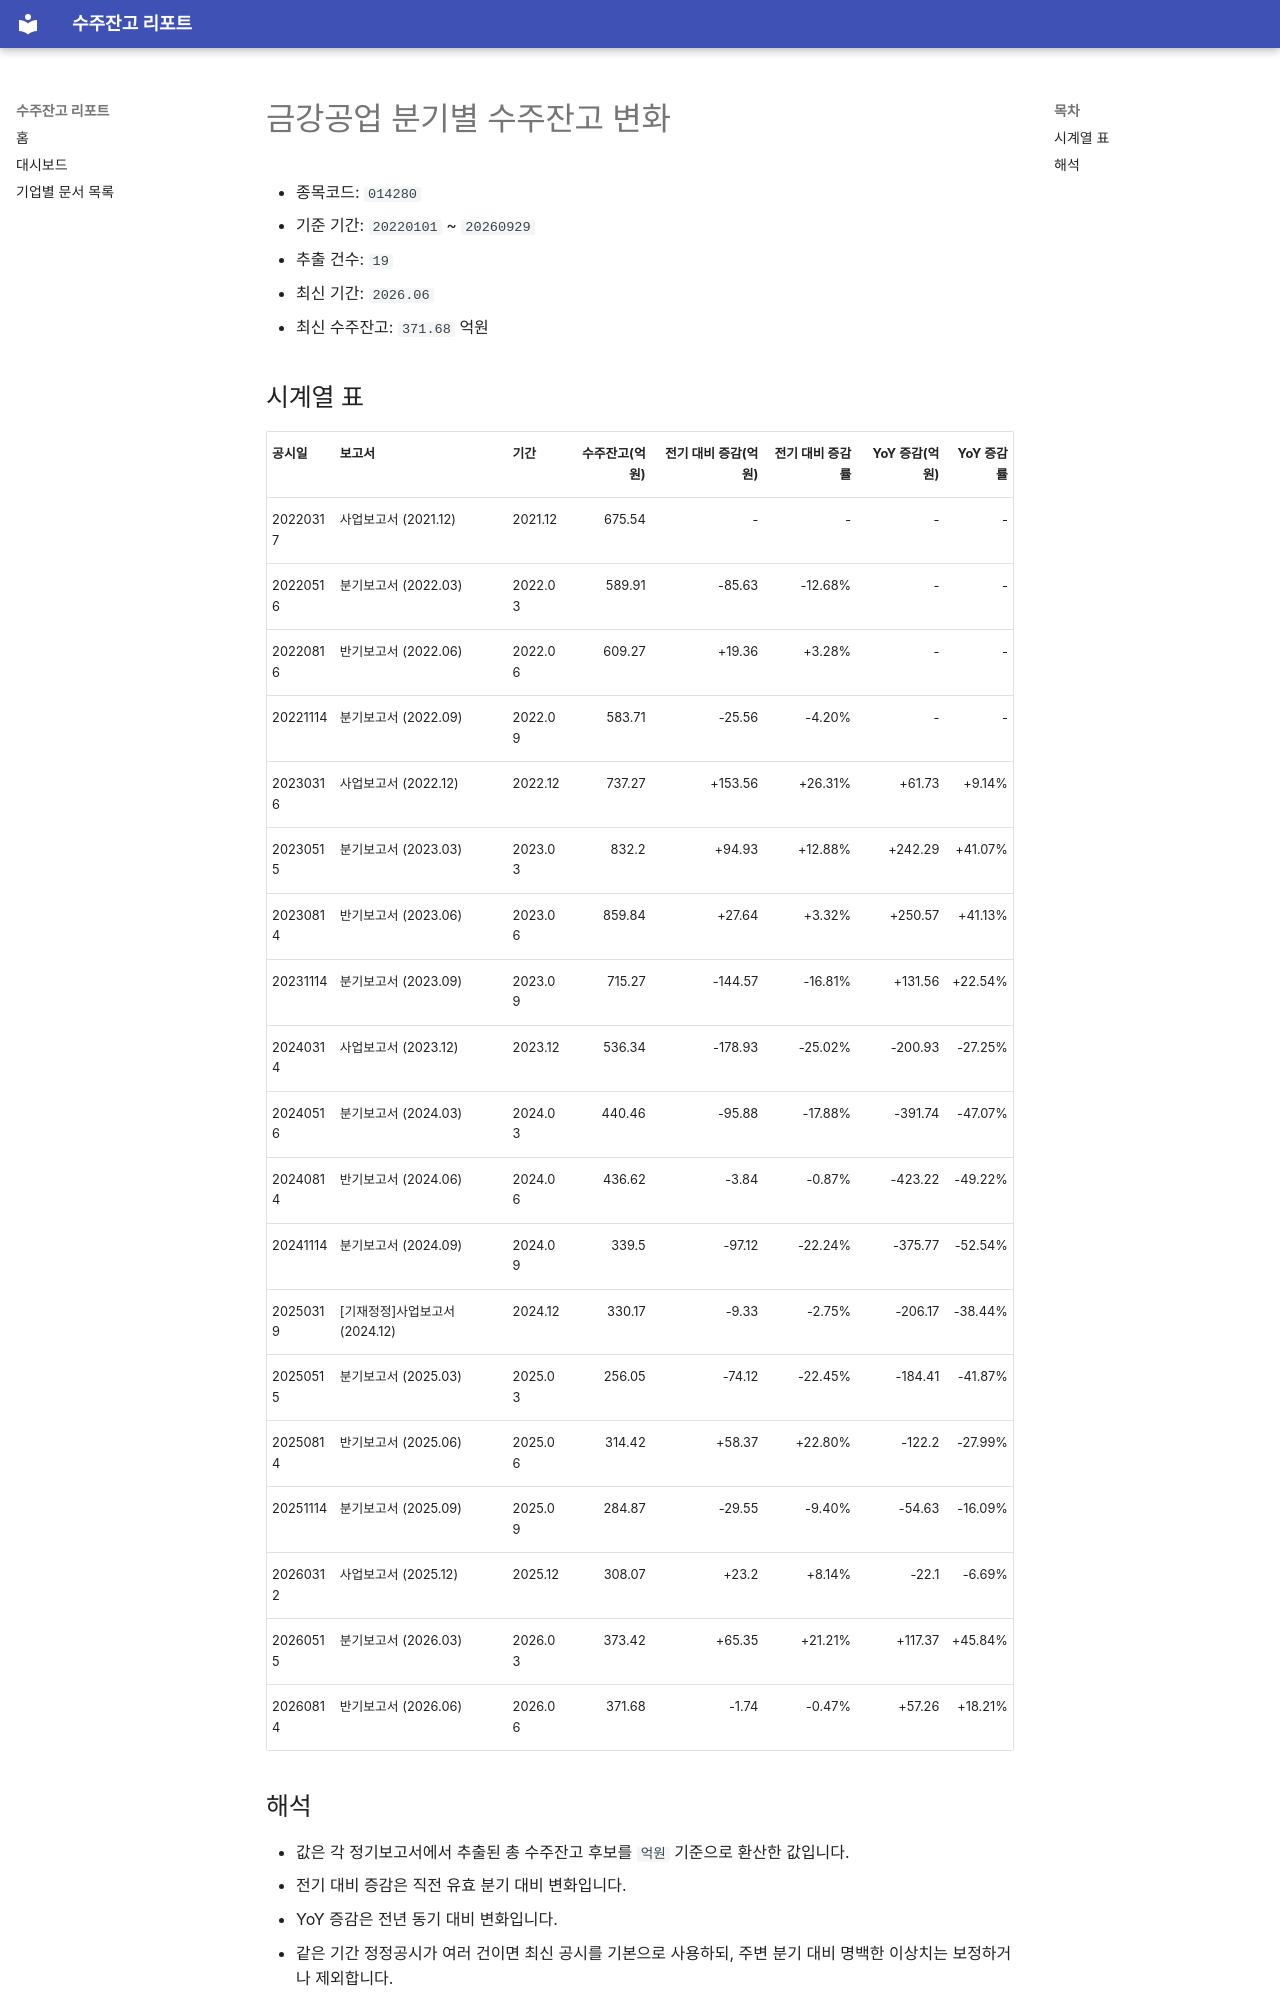

repository: agent-jaden/order-backlog-dashboard · page: companies/금강공업_수주잔고(014280)/index.html · generator: mkdocs

# 금강공업 분기별 수주잔고 변화

- 종목코드: `014280`
- 기준 기간: `20220101` ~ `20260929`
- 추출 건수: `19`
- 최신 기간: `2026.06`
- 최신 수주잔고: `371.68` 억원

## 시계열 표

| 공시일 | 보고서 | 기간 | 수주잔고(억원) | 전기 대비 증감(억원) | 전기 대비 증감률 | YoY 증감(억원) | YoY 증감률 |
| --- | --- | --- | ---: | ---: | ---: | ---: | ---: |
| 20220317 | 사업보고서 (2021.12) | 2021.12 | 675.54 | - | - | - | - |
| 20220516 | 분기보고서 (2022.03) | 2022.03 | 589.91 | -85.63 | -12.68% | - | - |
| 20220816 | 반기보고서 (2022.06) | 2022.06 | 609.27 | +19.36 | +3.28% | - | - |
| 20221114 | 분기보고서 (2022.09) | 2022.09 | 583.71 | -25.56 | -4.20% | - | - |
| 20230316 | 사업보고서 (2022.12) | 2022.12 | 737.27 | +153.56 | +26.31% | +61.73 | +9.14% |
| 20230515 | 분기보고서 (2023.03) | 2023.03 | 832.2 | +94.93 | +12.88% | +242.29 | +41.07% |
| 20230814 | 반기보고서 (2023.06) | 2023.06 | 859.84 | +27.64 | +3.32% | +250.57 | +41.13% |
| 20231114 | 분기보고서 (2023.09) | 2023.09 | 715.27 | -144.57 | -16.81% | +131.56 | +22.54% |
| 20240314 | 사업보고서 (2023.12) | 2023.12 | 536.34 | -178.93 | -25.02% | -200.93 | -27.25% |
| 20240516 | 분기보고서 (2024.03) | 2024.03 | 440.46 | -95.88 | -17.88% | -391.74 | -47.07% |
| 20240814 | 반기보고서 (2024.06) | 2024.06 | 436.62 | -3.84 | -0.87% | -423.22 | -49.22% |
| 20241114 | 분기보고서 (2024.09) | 2024.09 | 339.5 | -97.12 | -22.24% | -375.77 | -52.54% |
| 20250319 | [기재정정]사업보고서 (2024.12) | 2024.12 | 330.17 | -9.33 | -2.75% | -206.17 | -38.44% |
| 20250515 | 분기보고서 (2025.03) | 2025.03 | 256.05 | -74.12 | -22.45% | -184.41 | -41.87% |
| 20250814 | 반기보고서 (2025.06) | 2025.06 | 314.42 | +58.37 | +22.80% | -122.2 | -27.99% |
| 20251114 | 분기보고서 (2025.09) | 2025.09 | 284.87 | -29.55 | -9.40% | -54.63 | -16.09% |
| 20260312 | 사업보고서 (2025.12) | 2025.12 | 308.07 | +23.2 | +8.14% | -22.1 | -6.69% |
| 20260515 | 분기보고서 (2026.03) | 2026.03 | 373.42 | +65.35 | +21.21% | +117.37 | +45.84% |
| 20260814 | 반기보고서 (2026.06) | 2026.06 | 371.68 | -1.74 | -0.47% | +57.26 | +18.21% |
